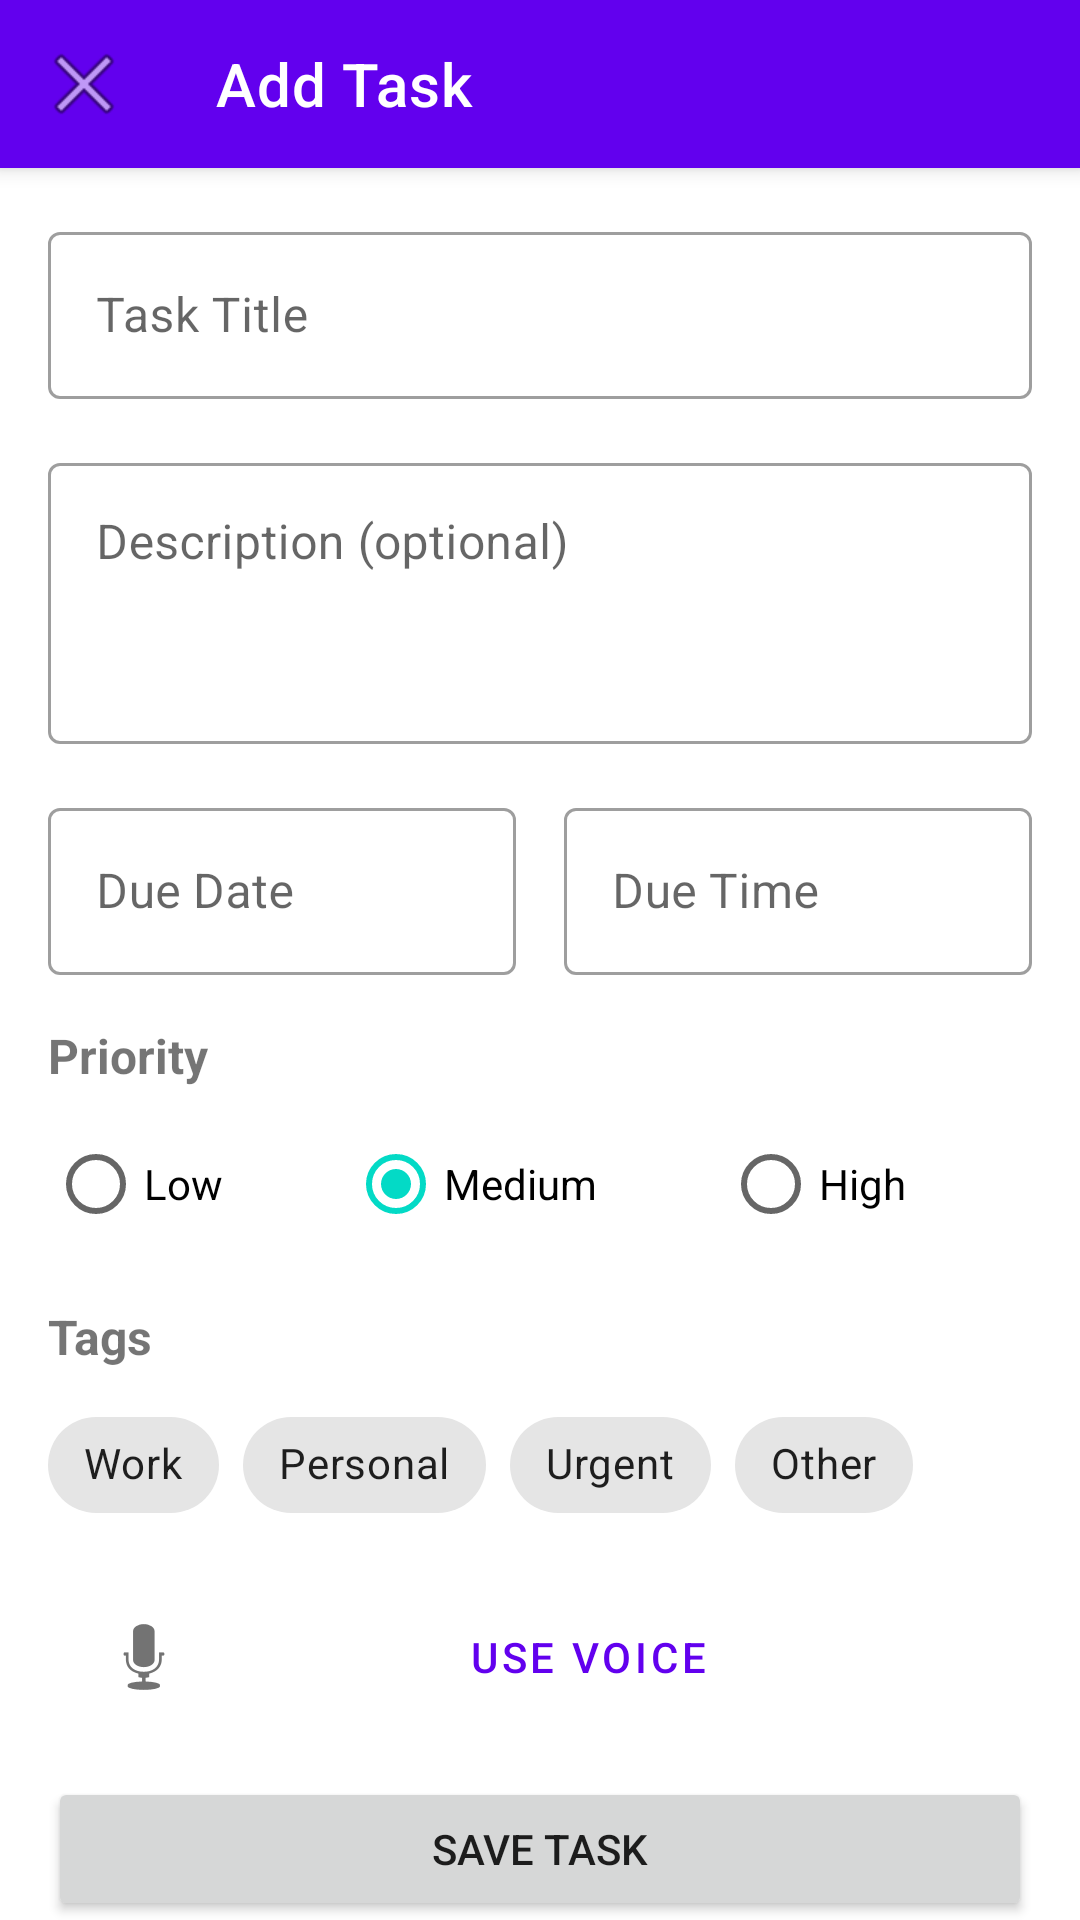

Here is an Android app screen rendered from its layout file. Give the layout XML and the strings, colors and styles it references.
<!-- AndroidManifest.xml: application theme Theme.TodoListApp -->
<!-- res/layout/activity_add_edit_task.xml -->
<?xml version="1.0" encoding="utf-8"?>
<androidx.coordinatorlayout.widget.CoordinatorLayout xmlns:android="http://schemas.android.com/apk/res/android"
    xmlns:app="http://schemas.android.com/apk/res-auto"
    xmlns:tools="http://schemas.android.com/tools"
    android:layout_width="match_parent"
    android:layout_height="match_parent"
    tools:context=".ui.AddEditTaskActivity">

    <com.google.android.material.appbar.AppBarLayout
        android:layout_width="match_parent"
        android:layout_height="wrap_content">

        <androidx.appcompat.widget.Toolbar
            android:id="@+id/toolbar"
            android:layout_width="match_parent"
            android:layout_height="?attr/actionBarSize"
            android:background="?attr/colorPrimary"
            app:navigationIcon="@android:drawable/ic_menu_close_clear_cancel"
            app:title="@string/add_task"
            app:titleTextColor="@color/on_primary" />

    </com.google.android.material.appbar.AppBarLayout>

    <androidx.core.widget.NestedScrollView
        android:layout_width="match_parent"
        android:layout_height="match_parent"
        app:layout_behavior="@string/appbar_scrolling_view_behavior">

        <LinearLayout
            android:layout_width="match_parent"
            android:layout_height="wrap_content"
            android:orientation="vertical"
            android:padding="16dp">

            <com.google.android.material.textfield.TextInputLayout
                android:id="@+id/til_task_title"
                style="@style/Widget.MaterialComponents.TextInputLayout.OutlinedBox"
                android:layout_width="match_parent"
                android:layout_height="wrap_content"
                android:layout_marginBottom="16dp"
                android:hint="@string/task_title">

                <com.google.android.material.textfield.TextInputEditText
                    android:id="@+id/et_task_title"
                    android:layout_width="match_parent"
                    android:layout_height="wrap_content"
                    android:inputType="text"
                    android:maxLines="1" />

            </com.google.android.material.textfield.TextInputLayout>

            <com.google.android.material.textfield.TextInputLayout
                android:id="@+id/til_task_description"
                style="@style/Widget.MaterialComponents.TextInputLayout.OutlinedBox"
                android:layout_width="match_parent"
                android:layout_height="wrap_content"
                android:layout_marginBottom="16dp"
                android:hint="@string/task_description">

                <com.google.android.material.textfield.TextInputEditText
                    android:id="@+id/et_task_description"
                    android:layout_width="match_parent"
                    android:layout_height="wrap_content"
                    android:gravity="top"
                    android:inputType="textMultiLine"
                    android:minLines="3" />

            </com.google.android.material.textfield.TextInputLayout>

            <LinearLayout
                android:layout_width="match_parent"
                android:layout_height="wrap_content"
                android:layout_marginBottom="16dp"
                android:orientation="horizontal">

                <com.google.android.material.textfield.TextInputLayout
                    android:id="@+id/til_due_date"
                    style="@style/Widget.MaterialComponents.TextInputLayout.OutlinedBox"
                    android:layout_width="0dp"
                    android:layout_height="wrap_content"
                    android:layout_marginEnd="8dp"
                    android:layout_weight="1"
                    android:hint="@string/task_due_date">

                    <com.google.android.material.textfield.TextInputEditText
                        android:id="@+id/et_due_date"
                        android:layout_width="match_parent"
                        android:layout_height="wrap_content"
                        android:focusable="false"
                        android:inputType="none" />

                </com.google.android.material.textfield.TextInputLayout>

                <com.google.android.material.textfield.TextInputLayout
                    android:id="@+id/til_due_time"
                    style="@style/Widget.MaterialComponents.TextInputLayout.OutlinedBox"
                    android:layout_width="0dp"
                    android:layout_height="wrap_content"
                    android:layout_marginStart="8dp"
                    android:layout_weight="1"
                    android:hint="@string/task_due_time">

                    <com.google.android.material.textfield.TextInputEditText
                        android:id="@+id/et_due_time"
                        android:layout_width="match_parent"
                        android:layout_height="wrap_content"
                        android:focusable="false"
                        android:inputType="none" />

                </com.google.android.material.textfield.TextInputLayout>

            </LinearLayout>

            <TextView
                android:layout_width="wrap_content"
                android:layout_height="wrap_content"
                android:layout_marginBottom="8dp"
                android:text="@string/task_priority"
                android:textSize="16sp"
                android:textStyle="bold" />

            <RadioGroup
                android:id="@+id/priority_radio_group"
                android:layout_width="match_parent"
                android:layout_height="wrap_content"
                android:layout_marginBottom="16dp"
                android:orientation="horizontal">

                <RadioButton
                    android:id="@+id/rb_priority_low"
                    android:layout_width="wrap_content"
                    android:layout_height="wrap_content"
                    android:layout_weight="1"
                    android:text="@string/priority_low" />

                <RadioButton
                    android:id="@+id/rb_priority_medium"
                    android:layout_width="wrap_content"
                    android:layout_height="wrap_content"
                    android:layout_weight="1"
                    android:checked="true"
                    android:text="@string/priority_medium" />

                <RadioButton
                    android:id="@+id/rb_priority_high"
                    android:layout_width="wrap_content"
                    android:layout_height="wrap_content"
                    android:layout_weight="1"
                    android:text="@string/priority_high" />

            </RadioGroup>

            <TextView
                android:layout_width="wrap_content"
                android:layout_height="wrap_content"
                android:layout_marginBottom="8dp"
                android:text="@string/task_tags"
                android:textSize="16sp"
                android:textStyle="bold" />

            <com.google.android.material.chip.ChipGroup
                android:id="@+id/tags_chip_group"
                android:layout_width="match_parent"
                android:layout_height="wrap_content"
                android:layout_marginBottom="16dp">

                <com.google.android.material.chip.Chip
                    android:id="@+id/chip_tag_work"
                    style="@style/Widget.MaterialComponents.Chip.Choice"
                    android:layout_width="wrap_content"
                    android:layout_height="wrap_content"
                    android:text="@string/tag_work" />

                <com.google.android.material.chip.Chip
                    android:id="@+id/chip_tag_personal"
                    style="@style/Widget.MaterialComponents.Chip.Choice"
                    android:layout_width="wrap_content"
                    android:layout_height="wrap_content"
                    android:text="@string/tag_personal" />

                <com.google.android.material.chip.Chip
                    android:id="@+id/chip_tag_urgent"
                    style="@style/Widget.MaterialComponents.Chip.Choice"
                    android:layout_width="wrap_content"
                    android:layout_height="wrap_content"
                    android:text="@string/tag_urgent" />

                <com.google.android.material.chip.Chip
                    android:id="@+id/chip_tag_other"
                    style="@style/Widget.MaterialComponents.Chip.Choice"
                    android:layout_width="wrap_content"
                    android:layout_height="wrap_content"
                    android:text="@string/tag_other" />

            </com.google.android.material.chip.ChipGroup>

            <Button
                android:id="@+id/btn_voice_input"
                style="@style/Widget.MaterialComponents.Button.OutlinedButton"
                android:layout_width="match_parent"
                android:layout_height="wrap_content"
                android:layout_marginBottom="16dp"
                android:drawableStart="@android:drawable/ic_btn_speak_now"
                android:text="@string/use_voice" />

            <Button
                android:id="@+id/btn_save_task"
                android:layout_width="match_parent"
                android:layout_height="wrap_content"
                android:text="@string/save_task" />

        </LinearLayout>

    </androidx.core.widget.NestedScrollView>

</androidx.coordinatorlayout.widget.CoordinatorLayout>
<!-- resources referenced by this layout -->
<resources>
  <color name="on_primary">#FFFFFF</color>
  <string name="add_task">Add Task</string>
  <string name="priority_high">High</string>
  <string name="priority_low">Low</string>
  <string name="priority_medium">Medium</string>
  <string name="save_task">Save Task</string>
  <string name="tag_other">Other</string>
  <string name="tag_personal">Personal</string>
  <string name="tag_urgent">Urgent</string>
  <string name="tag_work">Work</string>
  <string name="task_description">Description (optional)</string>
  <string name="task_due_date">Due Date</string>
  <string name="task_due_time">Due Time</string>
  <string name="task_priority">Priority</string>
  <string name="task_tags">Tags</string>
  <string name="task_title">Task Title</string>
  <string name="use_voice">Use Voice</string>
  <style name="Theme.TodoListApp" parent="Theme.MaterialComponents.DayNight.DarkActionBar">
          
          <item name="colorPrimary">@color/primary</item>
          <item name="colorPrimaryVariant">@color/primary_dark</item>
          <item name="colorOnPrimary">@color/on_primary</item>
          
          <item name="colorSecondary">@color/secondary</item>
          <item name="colorSecondaryVariant">@color/secondary_variant</item>
          <item name="colorOnSecondary">@color/on_secondary</item>
          
          <item name="android:statusBarColor">?attr/colorPrimaryVariant</item>
          
          <item name="android:windowBackground">@color/background</item>
      </style>
  <color name="primary">#6200EE</color>
  <color name="primary_dark">#3700B3</color>
  <color name="secondary">#03DAC6</color>
  <color name="secondary_variant">#018786</color>
  <color name="on_secondary">#000000</color>
  <color name="background">#FFFFFF</color>
</resources>
